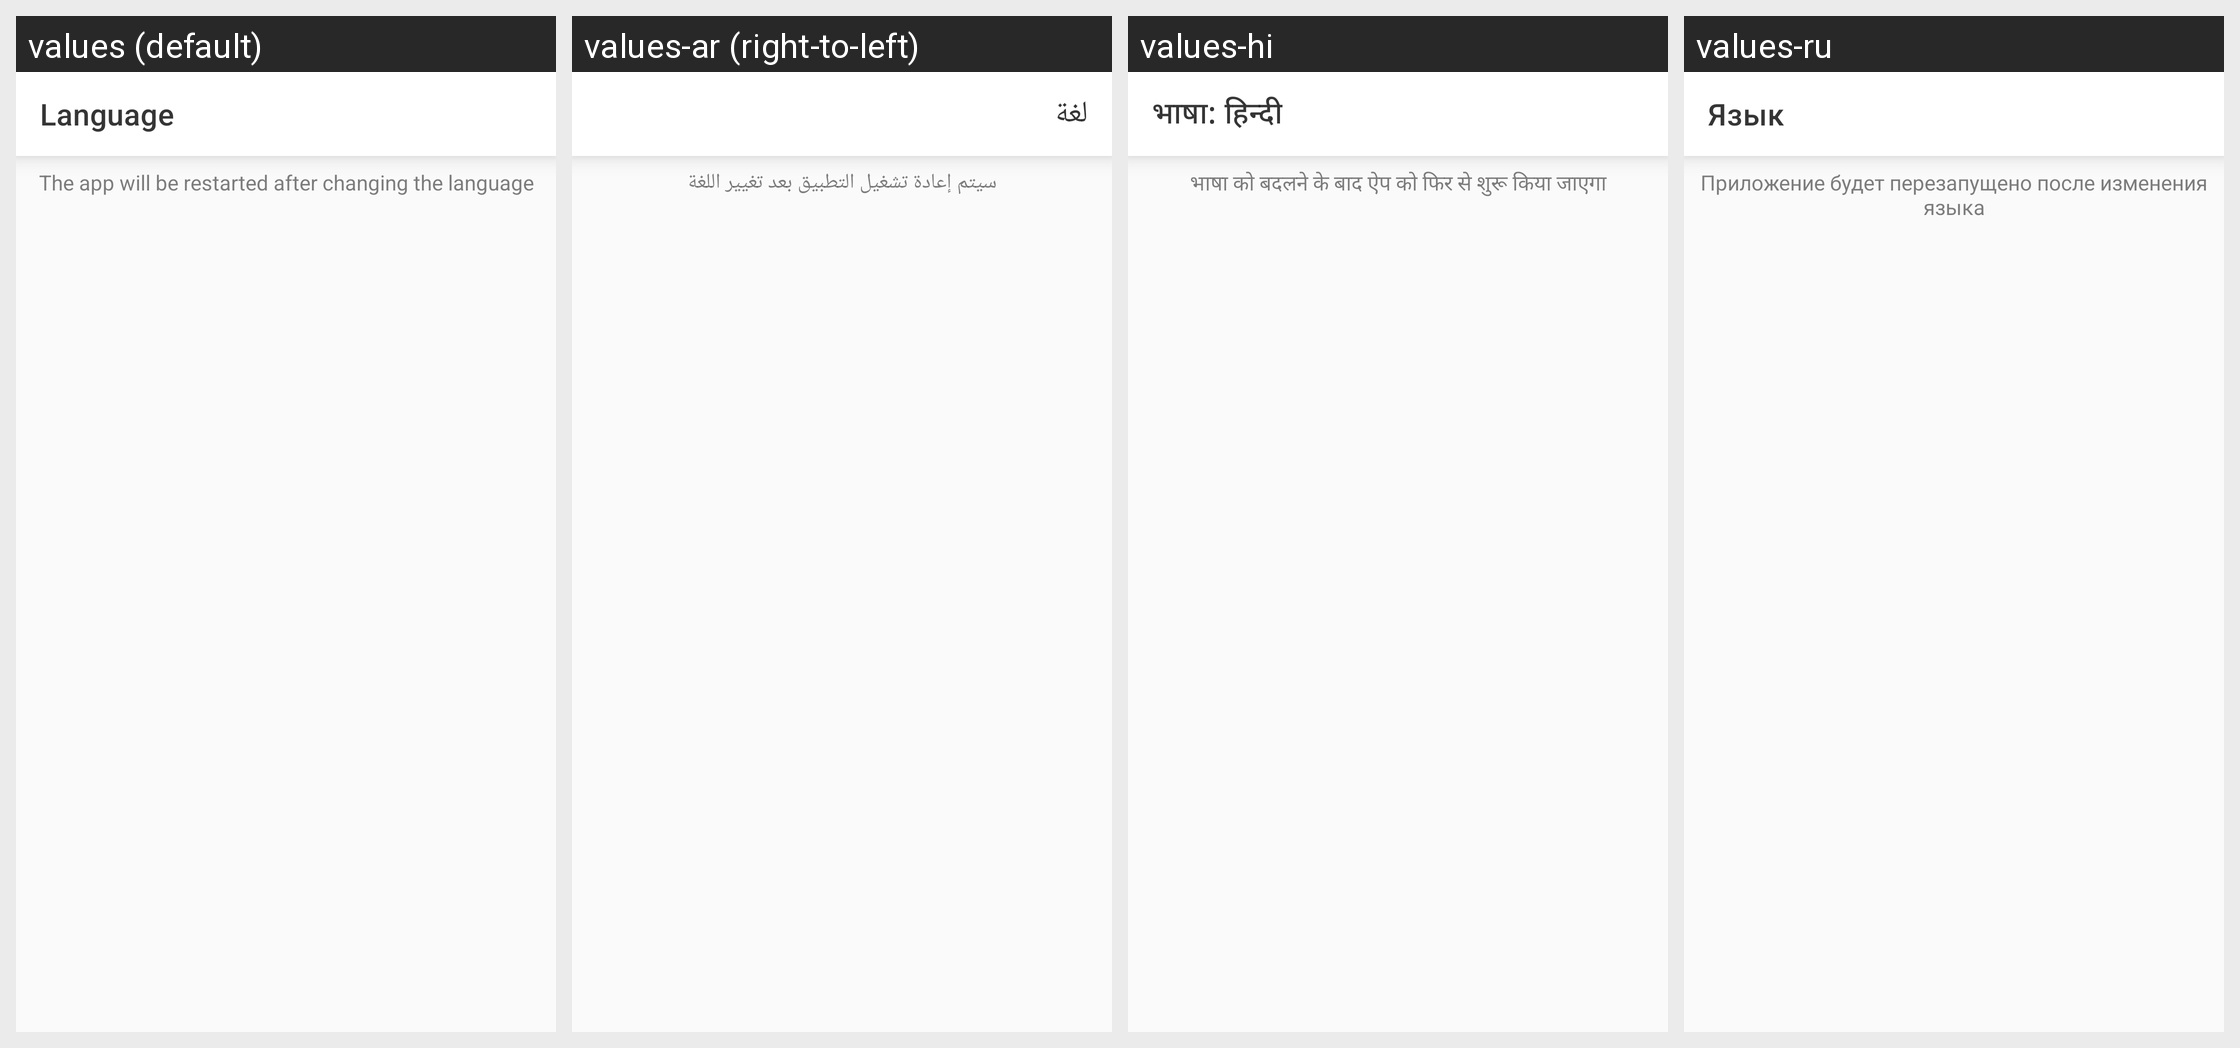

Strings drawn on this Android screen and how each of the app's shown locales translates them:
Android screen res/layout/fragment_languages.xml rendered under 4 locales, left to right: values (default), values-ar (right-to-left), values-hi, values-ru. Device: Nexus 5 (rendered at 1080×1920; each locale shown at half size, 540×960, under a caption strip naming it); theme Theme.smsbox.
Other locales in the repository, not shown: values-de, values-es, values-fr, values-it, values-ja, values-pt, values-uk, values-zh-rCN.
Strings drawn on this screen, with the default value and each locale's value (text and hints the layout hard-codes, and strings that could not be matched under every locale, appear in the picture but are not listed):

title_languages
  values: Language
  values-ar: لغة
  values-hi: भाषा: हिन्दी
  values-ru: Язык

change_language_info
  values: The app will be restarted after changing the language
  values-ar: سيتم إعادة تشغيل التطبيق بعد تغيير اللغة
  values-hi: भाषा को बदलने के बाद ऐप को फिर से शुरू किया जाएगा
  values-ru: Приложение будет перезапущено после изменения языка
